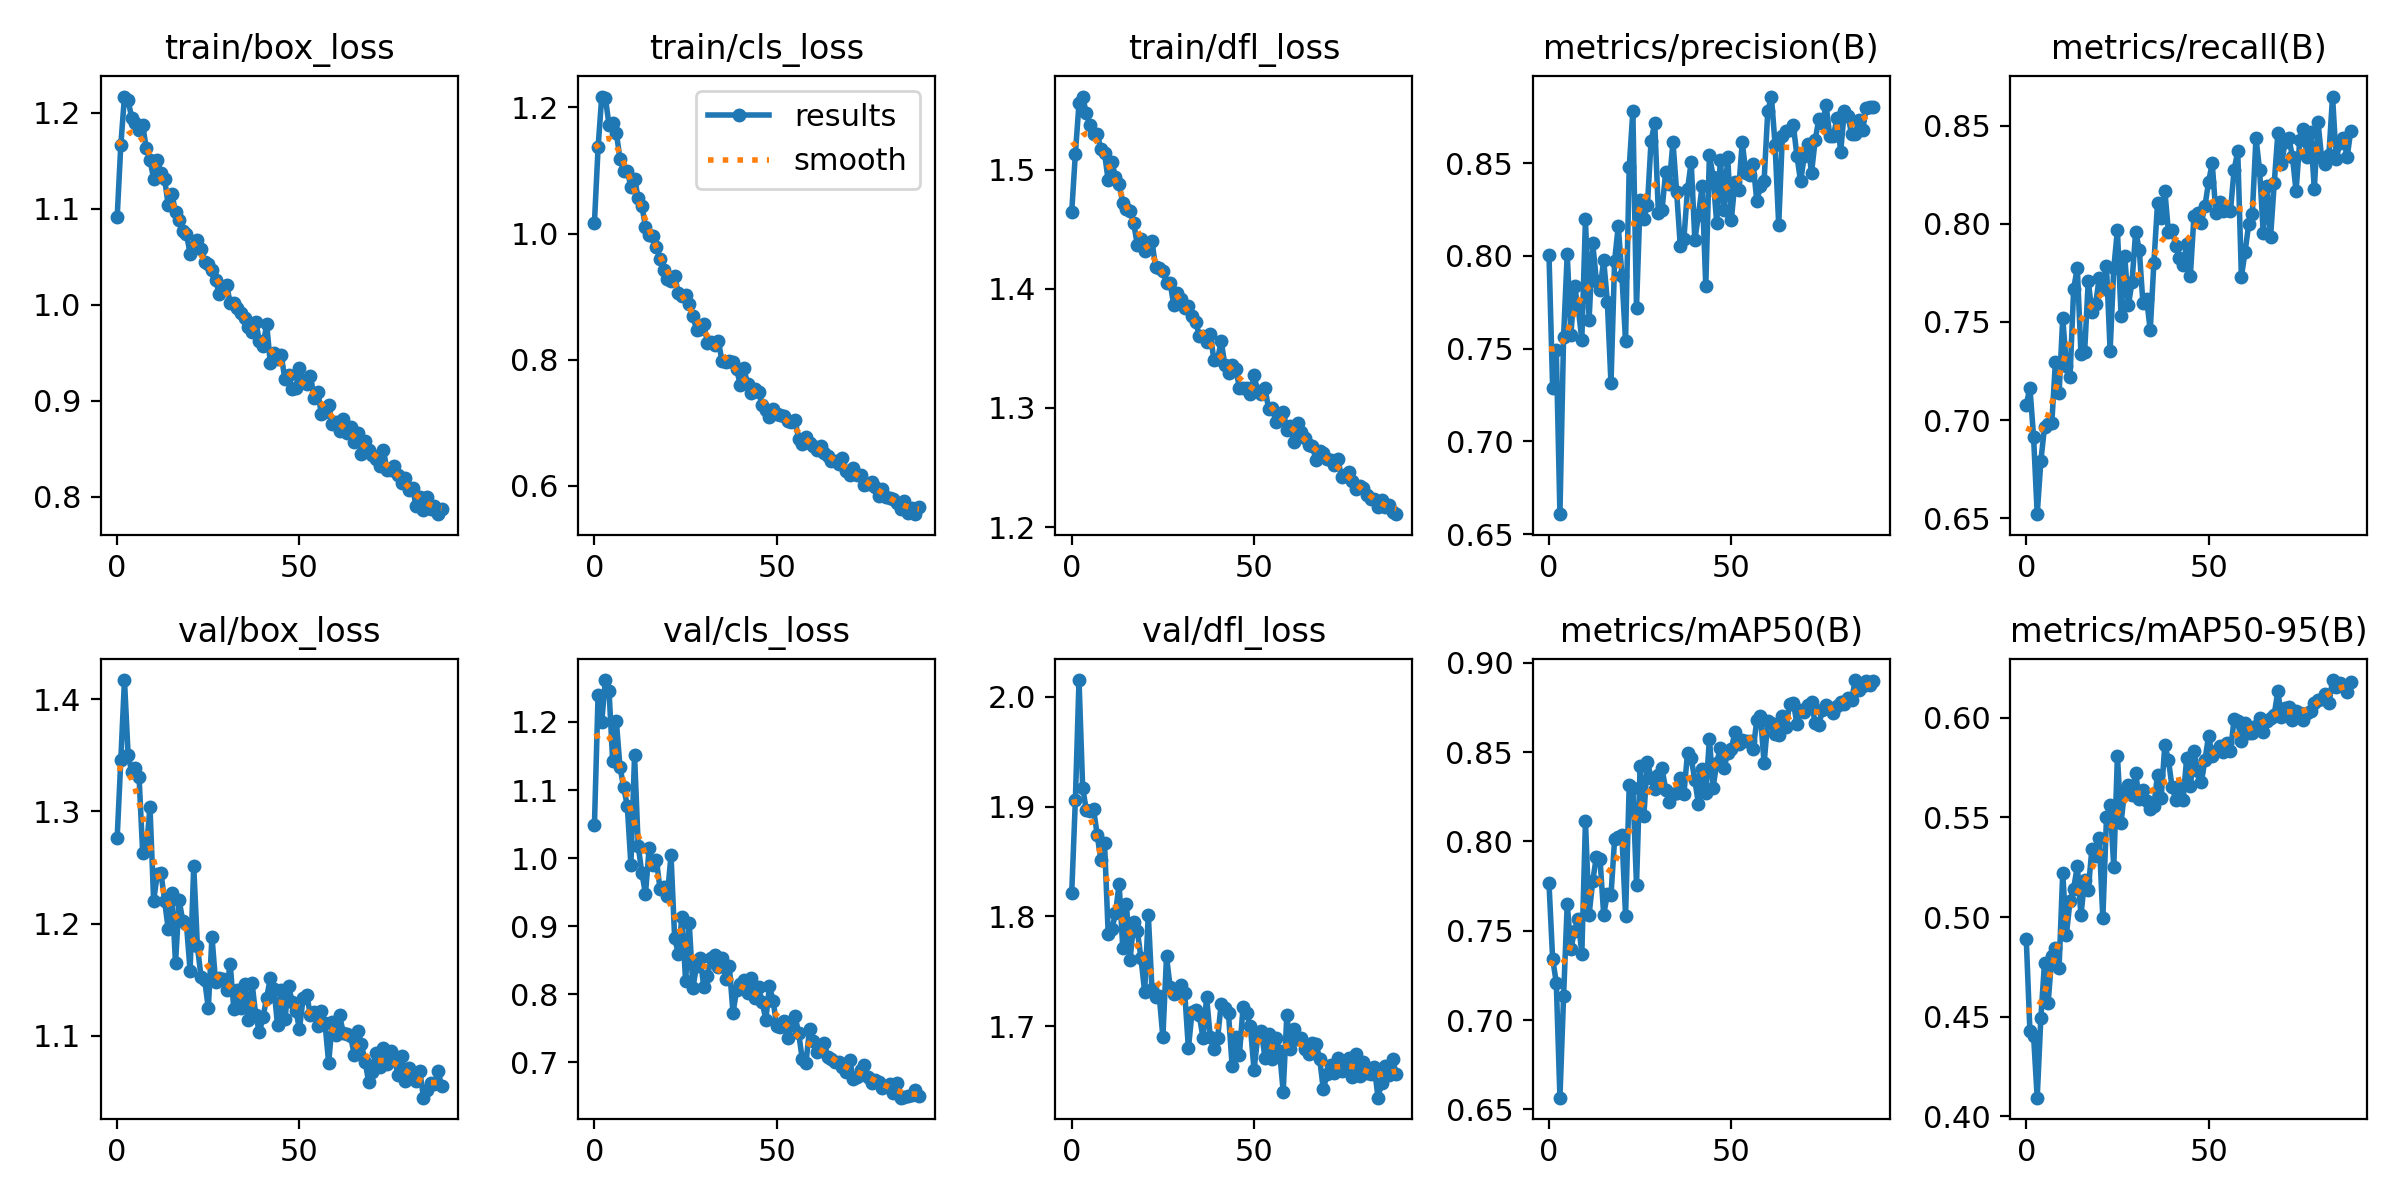

Values plotted in this chart, from the file beside it:
epoch, train/box_loss, train/cls_loss, train/dfl_loss, metrics/precision(B), metrics/recall(B), metrics/mAP50(B), metrics/mAP50-95(B), val/box_loss, val/cls_loss, val/dfl_loss, lr/pg0, lr/pg1, lr/pg2
0, 1.091, 1.017, 1.464, 0.8006, 0.7079, 0.7765, 0.4889, 1.276, 1.049, 1.821, 0.0004757, 0.0004757, 0.0004757
1, 1.167, 1.137, 1.513, 0.7288, 0.7165, 0.7342, 0.4428, 1.346, 1.24, 1.906, 0.0009416, 0.0009416, 0.0009416
2, 1.217, 1.217, 1.556, 0.7492, 0.6915, 0.721, 0.4405, 1.417, 1.2, 2.015, 0.001397, 0.001397, 0.001397
3, 1.213, 1.215, 1.561, 0.6608, 0.6521, 0.6565, 0.4094, 1.351, 1.262, 1.917, 0.001382, 0.001382, 0.001382
4, 1.194, 1.172, 1.547, 0.7564, 0.6791, 0.7132, 0.4495, 1.335, 1.246, 1.897, 0.001382, 0.001382, 0.001382
5, 1.19, 1.175, 1.537, 0.801, 0.6964, 0.7652, 0.477, 1.338, 1.143, 1.896, 0.001366, 0.001366, 0.001366
6, 1.182, 1.16, 1.53, 0.7576, 0.6982, 0.7398, 0.4571, 1.331, 1.201, 1.897, 0.00135, 0.00135, 0.00135
7, 1.187, 1.119, 1.53, 0.7836, 0.6985, 0.7499, 0.4803, 1.263, 1.135, 1.874, 0.001335, 0.001335, 0.001335
8, 1.163, 1.099, 1.517, 0.7722, 0.7298, 0.7566, 0.4844, 1.266, 1.104, 1.851, 0.001319, 0.001319, 0.001319
9, 1.151, 1.1, 1.514, 0.7548, 0.7135, 0.737, 0.4747, 1.304, 1.077, 1.867, 0.001303, 0.001303, 0.001303
10, 1.132, 1.074, 1.491, 0.8197, 0.7521, 0.8113, 0.5223, 1.22, 0.9903, 1.784, 0.001288, 0.001288, 0.001288
11, 1.151, 1.087, 1.506, 0.7655, 0.7277, 0.759, 0.4912, 1.244, 1.151, 1.788, 0.001272, 0.001272, 0.001272
12, 1.138, 1.056, 1.494, 0.8067, 0.7221, 0.7778, 0.5081, 1.246, 1.018, 1.803, 0.001256, 0.001256, 0.001256
13, 1.132, 1.044, 1.488, 0.7865, 0.7669, 0.7915, 0.5143, 1.22, 0.9782, 1.83, 0.00124, 0.00124, 0.00124
14, 1.104, 1.011, 1.472, 0.7816, 0.7775, 0.7899, 0.5256, 1.195, 0.9476, 1.771, 0.001225, 0.001225, 0.001225
15, 1.116, 0.9978, 1.467, 0.7978, 0.7336, 0.759, 0.5009, 1.228, 1.014, 1.812, 0.001209, 0.001209, 0.001209
16, 1.097, 0.9956, 1.465, 0.7754, 0.7345, 0.7704, 0.5187, 1.165, 0.9895, 1.76, 0.001193, 0.001193, 0.001193
17, 1.088, 0.9791, 1.455, 0.7312, 0.7708, 0.77, 0.5135, 1.221, 0.9967, 1.795, 0.001177, 0.001177, 0.001177
18, 1.077, 0.9591, 1.437, 0.7974, 0.7552, 0.8013, 0.5344, 1.202, 0.9544, 1.787, 0.001162, 0.001162, 0.001162
19, 1.074, 0.9417, 1.441, 0.8162, 0.7589, 0.8023, 0.5309, 1.2, 0.957, 1.762, 0.001146, 0.001146, 0.001146
20, 1.053, 0.9287, 1.432, 0.7891, 0.7723, 0.8034, 0.5395, 1.158, 0.9446, 1.731, 0.00113, 0.00113, 0.00113
21, 1.06, 0.924, 1.435, 0.7541, 0.7669, 0.7582, 0.4994, 1.251, 1.004, 1.802, 0.001115, 0.001115, 0.001115
22, 1.068, 0.9319, 1.44, 0.8477, 0.7783, 0.8314, 0.5501, 1.18, 0.8826, 1.734, 0.001099, 0.001099, 0.001099
23, 1.058, 0.9064, 1.419, 0.878, 0.7354, 0.8299, 0.5564, 1.153, 0.8597, 1.727, 0.001083, 0.001083, 0.001083
24, 1.044, 0.901, 1.417, 0.7721, 0.7773, 0.7756, 0.5251, 1.149, 0.914, 1.728, 0.001068, 0.001068, 0.001068
25, 1.042, 0.9024, 1.415, 0.8299, 0.7969, 0.8424, 0.5811, 1.125, 0.8196, 1.69, 0.001052, 0.001052, 0.001052
26, 1.037, 0.8882, 1.405, 0.8199, 0.753, 0.8141, 0.5474, 1.188, 0.9047, 1.764, 0.001036, 0.001036, 0.001036
27, 1.026, 0.8692, 1.405, 0.8274, 0.7837, 0.8446, 0.564, 1.148, 0.8098, 1.735, 0.00102, 0.00102, 0.00102
28, 1.011, 0.8478, 1.386, 0.8621, 0.7584, 0.8355, 0.5665, 1.151, 0.8412, 1.729, 0.001005, 0.001005, 0.001005
29, 1.018, 0.8492, 1.397, 0.8716, 0.7703, 0.8295, 0.5611, 1.151, 0.8538, 1.73, 0.0009889, 0.0009889, 0.0009889
30, 1.021, 0.8562, 1.392, 0.8234, 0.796, 0.8373, 0.5724, 1.141, 0.8102, 1.738, 0.0009731, 0.0009731, 0.0009731
31, 1.002, 0.8261, 1.384, 0.8248, 0.7867, 0.841, 0.5591, 1.164, 0.8273, 1.73, 0.0009574, 0.0009574, 0.0009574
32, 1.002, 0.8282, 1.386, 0.8452, 0.7594, 0.8289, 0.5638, 1.123, 0.8534, 1.68, 0.0009417, 0.0009417, 0.0009417
33, 0.997, 0.8237, 1.377, 0.839, 0.7619, 0.8221, 0.5583, 1.141, 0.8571, 1.713, 0.000926, 0.000926, 0.000926
34, 0.9913, 0.8292, 1.372, 0.8614, 0.7457, 0.8264, 0.5545, 1.125, 0.8407, 1.715, 0.0009103, 0.0009103, 0.0009103
35, 0.9865, 0.7972, 1.361, 0.8347, 0.7801, 0.8268, 0.556, 1.147, 0.8528, 1.71, 0.0008946, 0.0008946, 0.0008946
36, 0.9764, 0.7959, 1.36, 0.8055, 0.8104, 0.8358, 0.5715, 1.114, 0.8225, 1.689, 0.0008788, 0.0008788, 0.0008788
37, 0.9718, 0.798, 1.355, 0.8094, 0.803, 0.8266, 0.5599, 1.147, 0.8409, 1.726, 0.0008631, 0.0008631, 0.0008631
38, 0.9824, 0.7963, 1.362, 0.8358, 0.8169, 0.8497, 0.5863, 1.119, 0.7727, 1.69, 0.0008474, 0.0008474, 0.0008474
39, 0.9623, 0.7851, 1.34, 0.8507, 0.7957, 0.8467, 0.5786, 1.103, 0.8063, 1.679, 0.0008317, 0.0008317, 0.0008317
40, 0.9574, 0.7599, 1.341, 0.8086, 0.7968, 0.8341, 0.5651, 1.117, 0.8149, 1.689, 0.000816, 0.000816, 0.000816
41, 0.9798, 0.7863, 1.356, 0.8222, 0.7886, 0.821, 0.5589, 1.134, 0.8212, 1.72, 0.0008002, 0.0008002, 0.0008002
42, 0.9393, 0.7607, 1.336, 0.8375, 0.7825, 0.8407, 0.5659, 1.152, 0.8017, 1.717, 0.0007845, 0.0007845, 0.0007845
43, 0.9495, 0.7475, 1.329, 0.7838, 0.7788, 0.8273, 0.5586, 1.142, 0.8246, 1.712, 0.0007688, 0.0007688, 0.0007688
44, 0.9439, 0.7531, 1.336, 0.8545, 0.7896, 0.8574, 0.58, 1.109, 0.7944, 1.663, 0.0007531, 0.0007531, 0.0007531
45, 0.9472, 0.7495, 1.333, 0.8427, 0.7735, 0.83, 0.5658, 1.141, 0.8102, 1.69, 0.0007374, 0.0007374, 0.0007374
46, 0.9226, 0.7288, 1.317, 0.8176, 0.8041, 0.844, 0.5834, 1.115, 0.7887, 1.674, 0.0007216, 0.0007216, 0.0007216
47, 0.9272, 0.7208, 1.317, 0.8516, 0.8056, 0.8524, 0.5734, 1.144, 0.7629, 1.718, 0.0007059, 0.0007059, 0.0007059
48, 0.9118, 0.7097, 1.317, 0.8249, 0.8005, 0.8411, 0.5677, 1.13, 0.8118, 1.712, 0.0006902, 0.0006902, 0.0006902
49, 0.9133, 0.7222, 1.312, 0.8531, 0.8089, 0.8494, 0.5787, 1.123, 0.7908, 1.7, 0.0006745, 0.0006745, 0.0006745
50, 0.9341, 0.7138, 1.327, 0.8194, 0.8213, 0.8519, 0.591, 1.106, 0.7528, 1.66, 0.0006588, 0.0006588, 0.0006588
51, 0.9204, 0.7128, 1.314, 0.8398, 0.8308, 0.8611, 0.581, 1.134, 0.7525, 1.69, 0.0006431, 0.0006431, 0.0006431
52, 0.9173, 0.7115, 1.312, 0.8355, 0.8052, 0.8545, 0.5832, 1.136, 0.761, 1.696, 0.0006273, 0.0006273, 0.0006273
53, 0.9253, 0.7035, 1.317, 0.8611, 0.8112, 0.857, 0.5857, 1.118, 0.7352, 1.671, 0.0006116, 0.0006116, 0.0006116
54, 0.9023, 0.7007, 1.299, 0.8447, 0.8065, 0.856, 0.5826, 1.121, 0.7555, 1.693, 0.0005959, 0.0005959, 0.0005959
55, 0.9092, 0.7049, 1.3, 0.8436, 0.8068, 0.856, 0.5876, 1.109, 0.7681, 1.67, 0.0005802, 0.0005802, 0.0005802
56, 0.8863, 0.6739, 1.288, 0.8494, 0.8065, 0.8515, 0.5832, 1.122, 0.7434, 1.689, 0.0005644, 0.0005644, 0.0005644
57, 0.8884, 0.6661, 1.291, 0.8295, 0.8274, 0.8679, 0.5994, 1.111, 0.7044, 1.677, 0.0005487, 0.0005487, 0.0005487
58, 0.895, 0.6768, 1.296, 0.8377, 0.8369, 0.8704, 0.5982, 1.076, 0.6988, 1.641, 0.000533, 0.000533, 0.000533
59, 0.876, 0.668, 1.281, 0.8405, 0.773, 0.8436, 0.5882, 1.112, 0.7491, 1.71, 0.0005173, 0.0005173, 0.0005173
... 30 more rows
